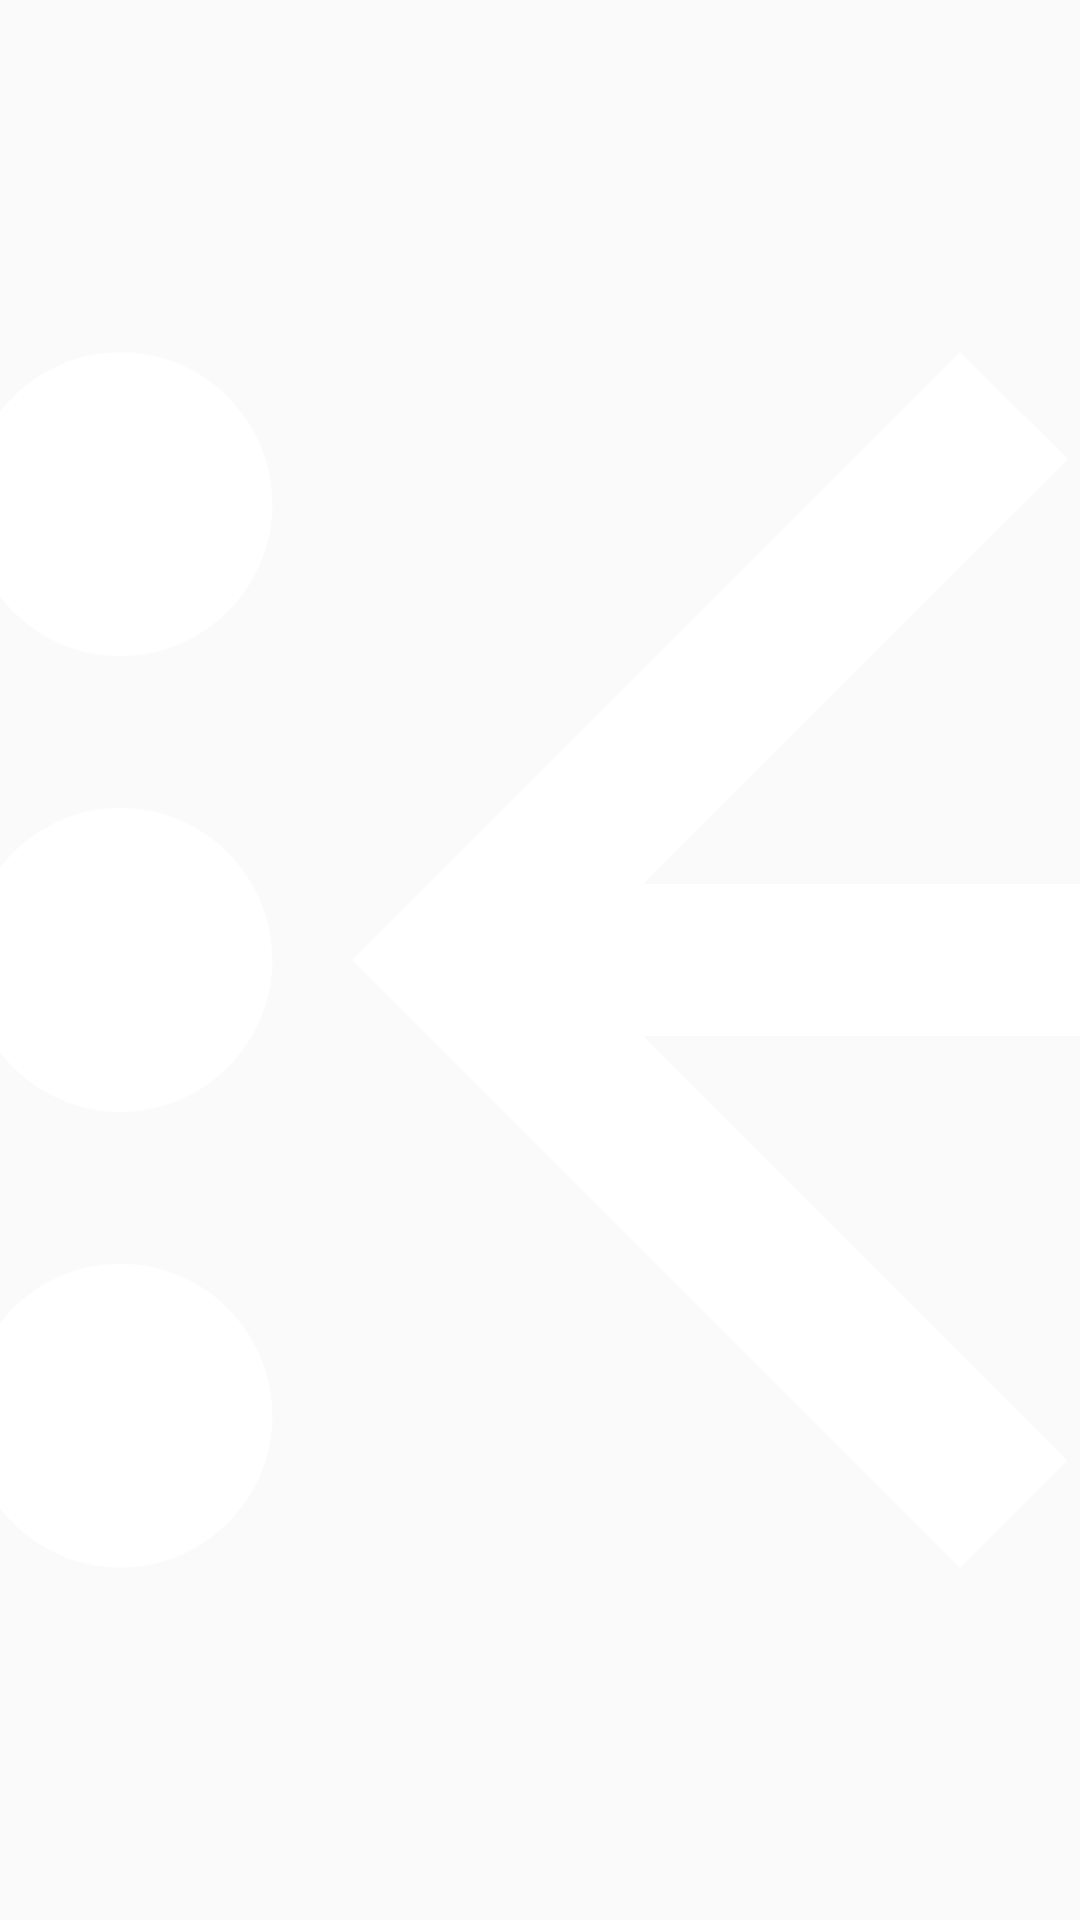

Produce the Android XML layout that renders to this screen, including the resource entries it uses.
<!-- AndroidManifest.xml: application theme AppTheme -->
<!-- res/layout/layout_toolbar.xml -->
<?xml version="1.0" encoding="utf-8"?>
<androidx.constraintlayout.widget.ConstraintLayout xmlns:android="http://schemas.android.com/apk/res/android"
	xmlns:app="http://schemas.android.com/apk/res-auto"
	xmlns:tools="http://schemas.android.com/tools"
	android:id="@+id/clToolbar"
	android:layout_width="match_parent"
	android:layout_height="?attr/actionBarSize"
	android:elevation="@dimen/elevation_lvl_2"
	tools:background="@color/colorPrimary">

	<ImageButton
		android:id="@+id/btnToolbarCancelInput"
		style="@style/HeaderButton"
		android:src="@drawable/ic_close_white"
		android:visibility="gone"
		app:layout_constraintStart_toStartOf="parent"
		app:layout_constraintTop_toTopOf="parent" />

	<ImageButton
		android:id="@+id/btnToolbarBack"
		style="@style/HeaderButton"
		android:src="@drawable/ic_arrow_white"
		app:layout_constraintStart_toStartOf="parent"
		app:layout_constraintTop_toTopOf="parent" />

	<TextView
		android:id="@+id/txvToolbarTitle"
		style="@style/ToolbarTitle"
		android:paddingEnd="110dp"
		app:layout_constraintStart_toEndOf="@id/btnToolbarBack"
		app:layout_constraintTop_toTopOf="parent"
		tools:text="Header" />

	<ImageButton
		android:id="@+id/btnToolbarAcceptInput"
		style="@style/HeaderButton"
		android:src="@drawable/accept_button"
		android:visibility="gone"
		app:layout_constraintBottom_toBottomOf="parent"
		app:layout_constraintEnd_toEndOf="parent"
		app:layout_constraintTop_toTopOf="parent" />

	<ImageButton
		android:id="@+id/btnToolbarDetails"
		style="@style/HeaderButton"
		android:src="@drawable/ic_more_vert_white"
		app:layout_constraintBottom_toBottomOf="parent"
		app:layout_constraintEnd_toEndOf="parent"
		app:layout_constraintTop_toTopOf="parent" />
</androidx.constraintlayout.widget.ConstraintLayout>
<!-- resources referenced by this layout -->
<resources>
  <color name="colorPrimary">#0078BF</color>
  <dimen name="elevation_lvl_2">4dp</dimen>
  <!-- drawable accept_button (drawable) -->
  <?xml version="1.0" encoding="utf-8"?>
  <selector xmlns:android="http://schemas.android.com/apk/res/android">
  	<item android:drawable="@drawable/ic_done_grey" android:state_enabled="false" />
  	<item android:drawable="@drawable/ic_done_white" />
  </selector>
  <!-- drawable ic_arrow_white (drawable) -->
  <vector xmlns:android="http://schemas.android.com/apk/res/android"
  	android:width="36dp"
  	android:height="36dp"
  	android:tint="#FFFFFF"
  	android:viewportWidth="24.0"
  	android:viewportHeight="24.0">
  	<path
  		android:fillColor="#FF000000"
  		android:pathData="M20,11H7.83l5.59,-5.59L12,4l-8,8 8,8 1.41,-1.41L7.83,13H20v-2z" />
  </vector>
  <!-- drawable ic_close_white (drawable) -->
  <vector
      android:width="36dp"
      android:height="36dp"
      android:tint="#FFFFFF"
      android:viewportHeight="24.0"
      android:viewportWidth="24.0"
      xmlns:android="http://schemas.android.com/apk/res/android">
      <path android:fillColor="#FF000000" android:pathData="M19,6.41L17.59,5 12,10.59 6.41,5 5,6.41 10.59,12 5,17.59 6.41,19 12,13.41 17.59,19 19,17.59 13.41,12z"/>
  </vector>
  <!-- drawable ic_more_vert_white (drawable) -->
  <vector xmlns:android="http://schemas.android.com/apk/res/android"
  	android:width="36dp"
  	android:height="36dp"
  	android:tint="#FFFFFF"
  	android:viewportWidth="24.0"
  	android:viewportHeight="24.0">
  	<path
  		android:fillColor="#FF000000"
  		android:pathData="M12,8c1.1,0 2,-0.9 2,-2s-0.9,-2 -2,-2 -2,0.9 -2,2 0.9,2 2,2zM12,10c-1.1,0 -2,0.9 -2,2s0.9,2 2,2 2,-0.9 2,-2 -0.9,-2 -2,-2zM12,16c-1.1,0 -2,0.9 -2,2s0.9,2 2,2 2,-0.9 2,-2 -0.9,-2 -2,-2z" />
  </vector>
  <style name="HeaderButton">
  		<item name="android:layout_width">0dp</item>
  		<item name="android:layout_height">match_parent</item>
  		<item name="android:background">@android:color/transparent</item>
  		<item name="layout_constraintDimensionRatio">1:1</item>
  		<item name="android:padding">16dp</item>
  		<item name="android:scaleType">fitCenter</item>
  		<item name="android:adjustViewBounds">true</item>
  	</style>
  <style name="ToolbarTitle">
  		<item name="android:maxLines">1</item>
  		<item name="android:ellipsize">end</item>
  		<item name="android:layout_width">wrap_content</item>
  		<item name="android:layout_height">match_parent</item>
  		<item name="android:fontFamily">sans-serif</item>
  		<item name="android:textColor">@color/white</item>
  		<item name="android:textSize">@dimen/std_text_size</item>
  		<item name="android:gravity">center_vertical</item>
  	</style>
  <style name="AppTheme" parent="Theme.AppCompat.Light.NoActionBar">
  		
  		<item name="colorPrimary">@color/colorPrimary</item>
  		<item name="colorPrimaryDark">@color/colorPrimaryDark</item>
  		<item name="colorAccent">@color/colorAccent</item>
  	</style>
  <!-- drawable ic_done_grey (drawable) -->
  <vector
      android:width="36dp"
      android:height="36dp"
      android:tint="#DEDEDE"
      android:viewportHeight="24.0"
      android:viewportWidth="24.0"
      xmlns:android="http://schemas.android.com/apk/res/android">
      <path android:fillColor="#FF000000" android:pathData="M9,16.2L4.8,12l-1.4,1.4L9,19 21,7l-1.4,-1.4L9,16.2z"/>
  </vector>
  <!-- drawable ic_done_white (drawable) -->
  <vector
      android:width="36dp"
      android:height="36dp"
      android:tint="#FFFFFF"
      android:viewportHeight="24.0"
      android:viewportWidth="24.0"
      xmlns:android="http://schemas.android.com/apk/res/android">
      <path android:fillColor="#FF000000" android:pathData="M9,16.2L4.8,12l-1.4,1.4L9,19 21,7l-1.4,-1.4L9,16.2z"/>
  </vector>
  <color name="white">#FFFFFF</color>
  <dimen name="std_text_size">18sp</dimen>
  <color name="colorPrimaryDark">#006AA7</color>
  <color name="colorAccent">#FF7300</color>
</resources>
